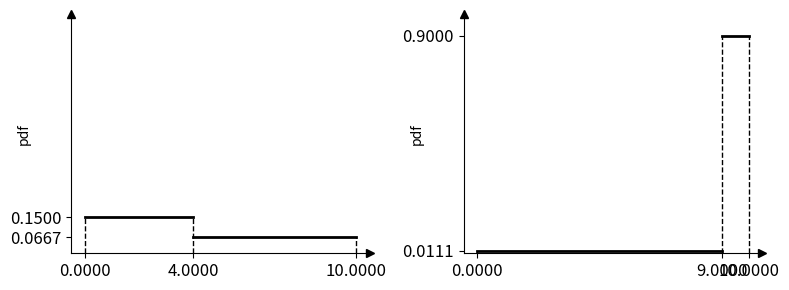

Reproduce this figure in Python.
import numpy as np
import matplotlib.pyplot as plt

class AIN:
    def __init__(self, lower: float, upper: float, expected: float = None):
        """
        Initialize an Asymmetric Interval Number (AIN) with specified bounds and an optional expected value.

        This constructor creates an instance of AIN using `lower` and `upper` bounds to define the interval.
        Optionally, an `expected` value within this range can be provided. If `expected` is not specified,
        it defaults to the midpoint of `lower` and `upper`. The `expected` value must lie within the interval
        `[lower, upper]`. Additionally, asymmetry coefficients (`alpha`, `beta`) and the degree of asymmetry
        (`asymmetry`) are calculated based on the specified bounds and expected value.

        Parameters
        ----------
        lower : float
            The lower bound of the interval. Must be less than `upper`.
        upper : float
            The upper bound of the interval. Must be greater than `lower`.
        expected : float, optional
            The expected value within the interval. Defaults to the midpoint `(lower + upper) / 2` if not provided.

        Raises
        ------
        TypeError
            If `lower`, `upper`, or `expected` are not of type float or int.
        ValueError
            If `expected` is not within the range `[lower, upper]`.

        Attributes
        ----------
        lower : float
            The lower bound of the interval.
        upper : float
            The upper bound of the interval.
        expected : float
            The expected value within the interval.
        alpha : float
            The asymmetry coefficient for the interval, calculated if `lower` is not equal to `upper`.
        beta : float
            The asymmetry coefficient for the interval, calculated if `lower` is not equal to `upper`.
        asymmetry : float
            The asymmetry degree of the interval, representing the relative position of `expected`
            between `lower` and `upper`.
        D2 : float
            A parameter derived from asymmetry calculations (if applicable).

        Examples
        --------
        Creating an AIN with a specified expected value:
        >>> a = AIN(0, 10, 8)
        >>> print(a)
        [0.0000, 10.0000]_{8.0000}

        Creating an AIN with a default expected value:
        >>> b = AIN(0, 10)
        >>> repr(b)
        'AIN(0, 10, 5.0)'

        Attempting to create an improper AIN:
        >>> c = AIN(1, 2, 3)
        Traceback (most recent call last):
        ...
        ValueError: It is not a proper AIN 1.0000, 2.0000, 3.0000
        """
        if not isinstance(lower, (int, float)):
            raise TypeError('lower must be int or float')
        if not isinstance(upper, (int, float)):
            raise TypeError('upper must be int or float')
        if not (expected is None or isinstance(expected, (int, float))):
            raise TypeError('expected must be int or float')
        if expected is None:
            expected = (lower + upper) / 2
        if not (lower <= expected <= upper):
            raise ValueError(f'It is not a proper AIN {lower:.4f}, {upper:.4f}, {expected:.4f}')
        self.lower = lower
        self.upper = upper
        self.expected = expected

        if self.lower == self.upper:
            self.alpha = 1.0
            self.beta = 1.0
            self.asymmetry = 0.0
        else:
            self.alpha = (self.upper - self.expected) / ((self.upper - self.lower) * (self.expected - self.lower))
            self.beta = (self.expected - self.lower) / ((self.upper - self.lower) * (self.upper - self.expected))
            self.asymmetry = (self.lower + self.upper - 2 * self.expected) / (self.upper - self.lower)
            self.D2 = self.alpha * (self.expected ** 3 - self.lower ** 3) / 3 + self.beta * (
                    self.upper ** 3 - self.expected ** 3) / 3 - expected ** 2

    def __repr__(self):
        """
        Return a string representation of the AIN instance that is as unambiguous as possible.
        The string representation includes the class name `AIN` followed by its 'lower',
        'upper', and 'expected' values in parentheses.

        Returns
        -------
        str
            A string that closely represents how the instance was constructed.

        Examples
        --------
        >>> a = AIN(0, 10, 8)
        >>> repr(a)
        'AIN(0, 10, 8)'

        >>> b = AIN(0, 10)
        >>> repr(b)
        'AIN(0, 10, 5.0)'
        """
        return f"AIN({self.lower}, {self.upper}, {self.expected})"

    def __str__(self):
        """
        Return a human-readable string representation of the AIN instance.

        The string format is '[lower, upper]_{expected}' where 'lower', 'upper',
        and 'expected' are formatted to four decimal places. This format is intended
        to provide a clear and concise description of the AIN instance that is
        suitable for printing and easy for an end-user to read.

        Returns
        -------
        str
            A string representation of the AIN instance, formatted to four decimal
            places for each numeric value.

        Examples
        --------
        >>> a = AIN(0, 10, 8)
        >>> print(a)
        [0.0000, 10.0000]_{8.0000}

        >>> b = AIN(0, 10)
        >>> print(b)
        [0.0000, 10.0000]_{5.0000}
        """
        return f"[{self.lower:.4f}, {self.upper:.4f}]_{{{self.expected:.4f}}}"

    def __neg__(self):
        """
        Returns a new AIN instance representing the negation of the current instance.

        The negation of an AIN instance involves inverting the 'lower' and 'upper'
        bounds as well as the 'expected' value. Specifically, the new 'lower' bound is
        the negation of the original 'upper' bound, the new 'upper' bound is the negation
        of the original 'lower' bound, and the new 'expected' value is the negation of
        the original 'expected' value.

        Returns
        -------
        AIN
            A new AIN instance with negated 'lower', 'upper', and 'expected' values.

        Examples
        --------
        >>> a = AIN(1, 10, 8)
        >>> print(-a)
        [-10.0000, -1.0000]_{-8.0000}

        >>> b = AIN(2, 10)
        >>> print(-b)
        [-10.0000, -2.0000]_{-6.0000}
        """
        return AIN(-self.upper, -self.lower, -self.expected)

    def __add__(self, other):
        """
        Add an AIN instance or a float or int to the current AIN instance.

        This method enables addition of either another Asymmetric Interval Number (AIN)
        instance or a float or int to the current AIN instance, returning a new AIN
        instance representing the result. When adding another AIN, the resulting lower,
        upper, and expected values are computed by summing the respective values of both AINs.
        When adding a float or int, the scalar is added to each component of the AIN instance.

        Parameters
        ----------
        other : AIN, float, or int
            The value to add, which can be another AIN instance, a float, or an int.

        Returns
        -------
        AIN
            A new AIN instance representing the result of the addition, with updated
            lower, upper, and expected values based on the operation.

        Raises
        ------
        TypeError
            If `other` is not an instance of AIN, float, or int.

        Examples
        --------
        Addition with another AIN instance:
        >>> a = AIN(1, 10, 8)
        >>> b = AIN(0, 5, 2)
        >>> print(a + b)
        [1.0000, 15.0000]_{10.0000}

        Addition with a float or int:
        >>> a = AIN(1, 10, 8)
        >>> b = 2
        >>> print(a + b)
        [3.0000, 12.0000]_{10.0000}
        """
        if not isinstance(other, (AIN, float, int)):
            raise TypeError(f"other is not an instance of AIN or float or int")
        if isinstance(other, AIN):
            new_a = self.lower + other.lower
            new_b = self.upper + other.upper
            new_c = self.expected + other.expected
            res = AIN(new_a, new_b, new_c)
        else:
            res = AIN(self.lower + other, self.upper + other, self.expected + other)
        return res

    def __radd__(self, other):
        """
        Perform reflected (reverse) addition for an AIN instance.

        This method enables the addition of an Asymmetric Interval Number (AIN) instance
        to a float or int when the AIN appears on the right side of the addition (i.e., `other + self`).
        It calculates `other + self`, allowing for commutative addition with floats and ints.

        Parameters
        ----------
        other : float or int
            The value to add to the current AIN instance.

        Returns
        -------
        AIN
            A new AIN instance representing the result of the addition, with lower, upper,
            and expected values equal to the sum of `other` and the corresponding values of
            the current AIN instance.

        Raises
        ------
        TypeError
            If `other` is not a float or int.

        Examples
        --------
        >>> a = AIN(1, 10, 8)
        >>> b = 5
        >>> print(b + a)
        [6.0000, 15.0000]_{13.0000}
        """
        if not isinstance(other, (float, int)):
            raise TypeError("other must be of type float or int")
        return self + other

    def __sub__(self, other):
        """
        Subtract an AIN instance or a float or int from the current AIN instance.

        This method allows subtraction of either another Asymmetric Interval Number (AIN)
        or a float or int from the current AIN instance, returning a new AIN instance
        with the result. When subtracting another AIN, the resulting bounds and expected
        value are computed by subtracting the corresponding values of the operands. If
        subtracting a float or int, the scalar is subtracted from each component of the
        current AIN instance.

        Parameters
        ----------
        other : AIN, float, or int
            The value to subtract, which can be an AIN instance, a float, or an int.

        Returns
        -------
        AIN
            A new AIN instance representing the result of the subtraction, with adjusted
            lower, upper, and expected values based on the operation.

        Raises
        ------
        TypeError
            If `other` is not an instance of AIN, float, or int.

        Examples
        --------
        Subtracting an AIN instance:
        >>> a = AIN(1, 10, 8)
        >>> b = AIN(0, 5, 2)
        >>> print(a - b)
        [-4.0000, 10.0000]_{6.0000}

        Subtracting a float or int:
        >>> a = AIN(1, 10, 8)
        >>> b = 2
        >>> print(a - b)
        [-1.0000, 8.0000]_{6.0000}
        """
        if not isinstance(other, (AIN, float, int)):
            raise TypeError("other is not an instance of AIN or float or int")
        if isinstance(other, AIN):
            new_a = self.lower - other.upper
            new_b = self.upper - other.lower
            new_c = self.expected - other.expected
            res = AIN(new_a, new_b, new_c)
        else:
            res = AIN(self.lower - other, self.upper - other, self.expected - other)
        return res

    def __rsub__(self, other):
        """
        Perform reflected (reverse) subtraction for an AIN instance.

        This method is invoked when an Asymmetric Interval Number (AIN) instance appears
        on the right-hand side of a subtraction operation (i.e., `other - self`) and the
        left operand (`other`) does not support subtraction with an AIN. It calculates
        the result of `other - self`.

        Parameters
        ----------
        other : float or int
            The value from which the current AIN instance is subtracted.

        Returns
        -------
        AIN
            A new AIN instance representing the result of the subtraction. The resulting
            AIN has its lower, upper, and expected values computed as the difference between
            `other` and the respective values of the AIN instance.

        Raises
        ------
        TypeError
            If `other` is not a float or int.

        Examples
        --------
        >>> a = AIN(1, 10, 8)
        >>> b = 5
        >>> print(b - a)
        [-5.0000, 4.0000]_{-3.0000}
        """
        if not isinstance(other, (float, int)):
            raise TypeError("other must be of type float or int")
        return -self + other

    def __mul__(self, other):
        """
        Perform multiplication of the current AIN instance with another AIN or a float or int.

        This method allows the multiplication of an Asymmetric Interval Number (AIN) instance
        with another AIN instance or a float or int, returning a new AIN instance that
        represents the result. When multiplying with another AIN, the interval boundaries
        are computed based on the combinations of bounds from both AIN instances.

        Parameters
        ----------
        other : AIN, float, or int
            The value to multiply with, which can be another AIN instance, a float, or an int.

        Returns
        -------
        AIN
            A new AIN instance representing the product of the multiplication.

        Raises
        ------
        TypeError
            If `other` is not an instance of AIN, float, or int.

        Examples
        --------
        Multiplying with another AIN instance:
        >>> a = AIN(1, 3, 2)
        >>> b = AIN(2, 4, 3)
        >>> print(a * b)
        [2.0000, 12.0000]_{6.0000}

        Multiplying with a float or int:
        >>> a = AIN(1, 3, 2)
        >>> b = 2
        >>> print(a * b)
        [2.0000, 6.0000]_{4.0000}
        """
        if not isinstance(other, (int,float, AIN)):
            raise TypeError('other must be an instance of AIN or int or float')
        if isinstance(other, AIN):
            new_a = min(self.lower * other.lower, self.upper * other.upper, self.lower * other.upper, self.upper * other.lower)
            new_b = max(self.lower * other.lower, self.upper * other.upper, self.lower * other.upper, self.upper * other.lower)
            new_c = self.expected * other.expected
            res = AIN(new_a, new_b, new_c)
        else:
            res = AIN(self.lower * other, self.upper * other, self.expected * other)
        return res

    def __rmul__(self, other):
        """
        Perform reverse multiplication for an AIN instance with a float or int.

        This method allows an Asymmetric Interval Number (AIN) instance to be multiplied
        by a float or int in cases where the float or int appears on the left side of
        the multiplication (i.e., `other * self`). This enables commutative multiplication
        between AIN and float or int values.

        Parameters
        ----------
        other : float or int
            The float or int value to multiply with the AIN instance.

        Returns
        -------
        AIN
            A new AIN instance representing the result of the multiplication.

        Raises
        ------
        TypeError
            If `other` is not a float or int.

        Examples
        --------
        >>> a = AIN(1, 3, 2)
        >>> scalar = 2
        >>> result = scalar * a
        >>> print(result)
        [2.0000, 6.0000]_{4.0000}
        """
        if not isinstance(other, (float, int)):
            raise TypeError("other must be float or int")
        return self * other

    def __truediv__(self, other):
        """
        Perform division of the current AIN instance by another AIN instance or a float or int.

        This method supports division by either another Asymmetric Interval Number (AIN) or a
        float or int, returning a new AIN instance as the result. When dividing by an AIN,
        interval boundaries are calculated by dividing the respective boundaries, while the
        expected value is adjusted based on logarithmic calculations if the bounds differ.

        Parameters
        ----------
        other : AIN, float, or int
            The divisor, which can be an AIN instance, a float, or an int.

        Returns
        -------
        AIN
            A new AIN instance representing the result of the division.

        Raises
        ------
        TypeError
            If `other` is not an instance of AIN, float, or int.

        Examples
        --------
        Division with another AIN instance:
        >>> a = AIN(4, 8, 6)
        >>> b = AIN(2, 4, 3)
        >>> print(a / b)
        [1.0000, 4.0000]_{2.0794}

        Division with a float or int:
        >>> a = AIN(4, 8, 6)
        >>> b = 2
        >>> print(a / b)
        [2.0000, 4.0000]_{3.0000}
        """
        if not isinstance(other, (AIN, int, float)):
            raise TypeError(f"other must be an instance of AIN or float or int")
        if isinstance(other, AIN):
            new_a = min(self.lower / other.lower, self.upper / other.upper, self.lower / other.upper, self.upper / other.lower)
            new_b = max(self.lower / other.lower, self.upper / other.upper, self.lower / other.upper, self.upper / other.lower)
            if other.lower == other.upper:
                new_c = (new_a + new_b) / 2
            else:
                new_c = self.expected * (other.alpha * np.log(other.expected / other.lower) + other.beta * np.log(other.upper / other.expected))
            res = AIN(new_a, new_b, new_c)
        else:
            res = AIN(self.lower / other, self.upper / other, self.expected / other)
        return res

    def __rtruediv__(self, other):
        """
        Perform reverse true division of a float or int by an Asymmetric Interval Number (AIN) instance.

        This method enables division where a float or int `other` is divided by an AIN instance (`self`),
        calculating the reciprocal of `self` and then scaling it by `other`. It returns a new AIN
        instance representing the outcome.

        Parameters
        ----------
        other : float or int
            The float or int to divide by the AIN instance.

        Returns
        -------
        AIN
            A new AIN instance representing `other` divided by `self`.

        Raises
        ------
        TypeError
            If `other` is not a float or int.

        Examples
        --------
        >>> a = AIN(2, 4, 3)
        >>> result = 10 / a
        >>> print(result)
        [2.5000, 5.0000]_{3.4657}
        """
        if not isinstance(other, (float, int)):
            raise TypeError(f"other variable is not a float or int")
        return other * self**(-1)

    def __pow__(self, n):
        """
        Raise the Asymmetric Interval Number (AIN) instance to the power `n`.

        This method computes the result of raising the AIN instance to the specified exponent `n`.

        Parameters
        ----------
        n : int or float
            The exponent to which the AIN is raised. Valid values include positive or negative real numbers.

        Raises
        ------
        TypeError
            If `n` is not a float or int.
        ValueError
            If the operation would result in a complex number (e.g., taking the square root of a negative value),
            or if `n = -1` and the interval includes 0, as division by zero is undefined.

        Returns
        -------
        AIN
            A new AIN instance representing the interval raised to the power of `n`.

        Notes
        -----
        - For `n = -1`, the method checks if 0 is within the interval. If it is, the operation is undefined
          (division by zero) and raises a `ValueError`.
        - When `n` results in a complex output (e.g., fractional exponents for negative values), a `ValueError`
          is raised to indicate that complex results are unsupported.
        - For other exponents, the power is applied individually to `self.lower`, `self.upper`, and `self.expected`,
          with appropriate handling for intervals containing 0 to avoid undefined behaviors.

        Examples
        --------
        >>> a = AIN(4, 8, 5)
        >>> print(a**2)
        [16.0000, 64.0000]_{26.0000}

        >>> b = AIN(-2, 10, 3)
        >>> print(b**(-1))
        Traceback (most recent call last):
        ...
        ValueError: The operation cannot be execute because 0 is included in the interval.

        >>> c = AIN(-2, 10, 3)
        >>> print(c**(0.5))
        Traceback (most recent call last):
        ...
        ValueError: The operation cannot be execute because it will be complex number in result for n = 0.5

        """
        if not isinstance(n, (float, int)):
            raise TypeError('n must be float or int')
        if isinstance(self.lower**n, complex):
            raise ValueError(f'The operation cannot be execute because it will be complex number in result for n = {n}')
        if self.lower < 0 and self.upper > 0:
            new_a = min(0, self.lower ** n)
        else:
            new_a = min(self.lower ** n, self.upper ** n)
        new_b = max(self.lower ** n, self.upper ** n)
        if n == -1:
            if self.lower <= 0 <= self.upper:
                raise ValueError(f'The operation cannot be execute because 0 is included in the interval.')
            else:
                if self.lower == self.upper:
                    new_c = 1 / self.lower
                else:
                    new_c = self.alpha * np.log(self.expected / self.lower) + self.beta * np.log(self.upper / self.expected)
        else:
            new_c = self.alpha * (self.expected ** (n + 1) - self.lower ** (n + 1)) / (n + 1) + self.beta * (
                self.upper ** (n + 1) - self.expected ** (n + 1)) / (n + 1)
        if self.lower == self.upper:
            new_c = new_b
        res = AIN(new_a, new_b, new_c)
        return res

    def pdf(self, x):
        """
        Calculate the probability density function (PDF) value for the Asymmetric Interval Number (AIN) at a given point `x`.

        This method evaluates the probability density at `x` within the AIN-defined interval. The PDF describes
        how the density is distributed across the AIN interval, with distinct values in different segments:
        - Outside the interval `[self.lower, self.upper]`, the density is 0.
        - Between `self.lower` and `self.expected`, the density is equal to `self.alpha`.
        - Between `self.expected` and `self.upper`, the density is equal to `self.beta`.

        Parameters
        ----------
        x : int or float
            The point at which to evaluate the PDF. Should be a numeric value.

        Returns
        -------
        float
            The PDF value at the specified point `x`. The return value will be:
            - 0 if `x` is outside the interval `[self.lower, self.upper]`.
            - `self.alpha` if `x` is within the interval `[self.lower, self.expected]`.
            - `self.beta` if `x` is within the interval `[self.expected, self.upper]`.

        Raises
        ------
        TypeError
            If `x` is not an integer or float.

        Examples
        --------
        >>> a = AIN(0, 10, 5)
        >>> a.pdf(-1)
        0.0
        >>> a.pdf(3)
        0.1
        >>> a.pdf(7)
        0.1
        >>> a.pdf(11)
        0.0
        """
        if not isinstance(x, (int, float)):
            raise TypeError(f'Argument x must be an integer, not {type(x)}')

        if x < self.lower:
            return 0.0
        elif x < self.expected:
            return self.alpha
        elif x < self.upper:
            return self.beta
        else:
            return 0.0

    def cdf(self, x):
        """
        Calculate the cumulative distribution function (CDF) value for a specified input `x`.

        This method evaluates the cumulative distribution function (CDF) of the AIN instance at
        the given value `x`, indicating the probability that a random variable takes a value less
        than or equal to `x`. The CDF value is computed based on the position of `x` relative to
        the instance's defined bounds (`self.lower`, `self.expected`, `self.upper`).

        Parameters
        ----------
        x : int or float
            The point at which to evaluate the CDF. This should be a numeric value.

        Returns
        -------
        float
            The computed CDF value at `x`, representing the cumulative probability up to `x`.
            The output will follow these cases:
            - 0 if `x` is less than the lower bound (`self.lower`).
            - A linearly interpolated value between the lower bound and the expected value
              if `x` is between `self.lower` and `self.expected`.
            - A linearly interpolated value between the expected value and the upper bound
              if `x` is between `self.expected` and `self.upper`.
            - 1 if `x` is greater than or equal to the upper bound (`self.upper`).

        Raises
        ------
        TypeError
            If `x` is not an int or float.

        Notes
        -----
        This method calculates the CDF using a piecewise approach:
        - For `x < self.lower`, it returns 0.
        - For `self.lower <= x < self.expected`, the CDF is calculated as `self.alpha * (x - self.lower)`.
        - For `self.expected <= x < self.upper`, the CDF is calculated as
          `self.alpha * (self.expected - self.lower) + self.beta * (x - self.expected)`.
        - For `x >= self.upper`, it returns 1.

        Examples
        --------
        >>> a = AIN(0, 10, 3)
        >>> a.cdf(1.5)
        0.35
        >>> a.cdf(3)
        0.7
        >>> a.cdf(8.5)
        0.9357142857142857
        >>> a.cdf(20)
        1
        """
        if not isinstance(x, (int, float)):
            raise TypeError(f'x must be an int or float value.')
        if x < self.lower:
            res = 0
        elif x < self.expected:
            res = self.alpha * (x - self.lower)
        elif x < self.upper:
            res = self.alpha * (self.expected - self.lower) + self.beta * (x - self.expected)
        else:
            res = 1
        return res

    def quantile(self, y):
        """
        Compute the quantile value (inverse cumulative distribution function) for a given probability.

        This method calculates the quantile, or the inverse cumulative distribution function (CDF),
        for the AIN instance at a specified probability level `y`. The quantile represents the value
        below which a given percentage of observations fall, based on the AIN instance’s parameters.
        The function only operates within the probability range [0, 1].

        Parameters
        ----------
        y : int or float
            The probability level at which to compute the quantile. Must be within the range [0, 1],
            where 0 represents the minimum and 1 represents the maximum of the distribution.

        Returns
        -------
        float
            The quantile value corresponding to the given probability `y`.

        Raises
        ------
        ValueError
            If `y` is outside the valid range [0, 1].

        TypeError
            If `y` is not a float or int value.

        Notes
        -----
        The method uses `self.alpha`, `self.beta`, `self.expected`, and `self.lower` attributes
        to compute the quantile based on a piecewise formula:
        - For values of `y` below `self.alpha * (self.expected - self.lower)`, the quantile
          is calculated as `y / self.alpha + self.lower`.
        - Otherwise, it is calculated as `(y - self.alpha * (self.expected - self.lower)) / self.beta + self.expected`.

        Examples
        --------
        >>> a = AIN(0, 10, 3)
        >>> a.quantile(0.25)
        1.0714285714285714
        >>> a.quantile(0.85)
        6.5
        >>> a.quantile(1.1)
        Traceback (most recent call last):
            ...
        ValueError: Argument y = 1.1 is out of range; it should be between 0 and 1.
        """
        if not isinstance(y, (int, float)):
            raise TypeError(f'Argument y = {y} is not an integer or float.')
        if 0 <= y <= 1:
            if y < self.alpha * (self.expected - self.lower):
                res = y / self.alpha + self.lower
            else:
                res = (y - self.alpha * (self.expected - self.lower)) / self.beta + self.expected
        else:
            raise ValueError(f'Argument y = {y} is out of range; it should be between 0 and 1.')
        return res

    def summary(self, precision=6):
        """
        Print a detailed, aligned summary of the AIN object's key attributes with specified precision.

        This method displays a formatted summary of the AIN object's primary attributes, including
        `alpha`, `beta`, `asymmetry`, expected value, variance, standard deviation, and midpoint.
        Each attribute is displayed with the specified number of decimal places, allowing for a concise
        or detailed view.

        Parameters
        ----------
        precision : int, optional
            The number of decimal places to display for floating-point values (default is 6).
            Must be an integer; otherwise, a ValueError is raised.

        Raises
        ------
        TypeError
            If `precision` is not an integer, a ValueError is raised with an informative message.

        Example
        -------
        >>> a = AIN(0, 10, 2)
        >>> a.summary(precision=4)
        === AIN ============================
        [0.0000, 10.0000]_{2.0000}
        === Summary ========================
        Alpha        =     0.4000
        Beta         =     0.0250
        Assymetry    =     0.6000
        Exp. val.    =     2.0000
        Variance     =     5.3333
        Std. dev.    =     2.3094
        Midpoint     =     5.0000
        ====================================

        Notes
        -----
        This method ensures a clean, easy-to-read summary by aligning values based on the longest
        entry, making it particularly useful for inspecting the AIN object's main parameters in detail.
        """
        if not isinstance(precision, int):
            raise TypeError(f'Argument precision = {precision} but it must be an integer.')
        print("=== AIN ============================")
        print(self)
        print("=== Summary ========================")

        elements = [
            ('Alpha', f'{self.alpha:.{precision}f}'),
            ('Beta', f'{self.beta:.{precision}f}'),
            ('Assymetry', f'{self.asymmetry:.{precision}f}'),
            ('Exp. val.', f'{self.expected:.{precision}f}'),
            ('Variance', f'{self.D2:.{precision}f}'),
            ('Std. dev.', f'{(self.D2 ** 0.5):.{precision}f}'),
            ('Midpoint', f'{((self.lower + self.upper) / 2):.{precision}f}')
        ]

        max_length = max(len(str(value)) for _, value in elements) + 4

        for name, value in elements:
            print(f'{name:<12} = {value:>{max_length}}')

        print("====================================")

    def plot(self, ain_lw=2.0, ain_c='k', ain_label=''):
        """
        Plots the intervals and key values of an Asymmetric Interval Number (AIN) instance.

        This method visualizes the AIN instance by plotting the lower, expected, and upper values,
        along with the corresponding alpha and beta levels. The plot includes:
        - Vertical dashed lines at the lower, expected, and upper bounds of the interval.
        - Horizontal solid lines representing the alpha and beta values across the intervals.
        - Dynamic x- and y-axis scaling to ensure clarity.

        Parameters
        ----------
        ain_lw : float, optional
            Line width for the alpha and beta lines. Must be a positive float or integer. Default is 2.0.
        ain_c : str, optional
            Color for the interval lines. Accepts any valid matplotlib color string. Default is 'k' (black).
        ain_label : str, optional
            Label for the alpha and beta interval lines, used in plot legends. Default is an empty string.

        Raises
        ------
        ValueError
            Raised if `ain_lw` is not a positive float or integer.
        TypeError
            Raised if `ain_c` or `ain_label` is not a string.

        Examples
        --------
        >>> ain = AIN(1, 10, 3)
        >>> ain.plot(ain_label='Example')
        >>> # plt.show() # Uncomment this line to show the plot

        Notes
        -----
        - Vertical dashed lines are positioned at the lower, expected, and upper interval bounds.
        - Horizontal solid lines show the alpha level between the lower and expected values, and
          the beta level between the expected and upper values.
        - Y-axis limits are automatically adjusted based on the maximum of alpha and beta, while
          the x-axis extends slightly beyond the interval bounds for readability.
        - The default y-axis label is set to 'pdf', and the default x-axis label displays `ain_label`.
        """
        if not isinstance(ain_lw, (float, int)) or ain_lw <= 0:
            raise ValueError("ain_lw must be a positive float or integer.")

        if not isinstance(ain_c, str):
            raise TypeError("ain_c must be a string representing a valid matplotlib color.")

        if not isinstance(ain_label, str):
            raise TypeError("ain_label must be a string.")

        a, b, c = self.lower, self.upper, self.expected

        alpha, beta = self.alpha, self.beta

        vkw = dict(ls='--', lw=ain_lw/2, c='k')
        plt.plot([a, a], [0, alpha], **vkw)
        plt.plot([c, c], [0, max(alpha, beta)], **vkw)
        plt.plot([b, b], [0, beta], **vkw)

        hkw = dict(ls='-', lw=ain_lw, c=ain_c)
        plt.plot([a, c], [alpha, alpha], **hkw)
        plt.plot([c, b], [beta, beta], **hkw)

        plt.gca().set_ylim([0, max(alpha, beta) * 1.1])
        plt.gca().set_yticks(sorted([alpha, beta]))
        yticklabels = [f"{alpha:.4f}", f"{beta:.4f}"]
        if alpha > beta:
            yticklabels.reverse()
        plt.gca().set_yticklabels(yticklabels, fontsize=12)

        if a == b == c:
            after_a = a - 0.5  # Arbitrary small extension for visual clarity
            after_b = b + 0.5
            plt.plot(a, 1, 'ko', markersize=3)
        else:
            after_a = a - (b - a) * 0.05
            after_b = b + (b - a) * 0.05
        plt.gca().set_xlim([after_a, after_b])

        plt.gca().set_xticks([a, c, b])
        plt.gca().set_xticklabels([f"{a:.4f}", f"{c:.4f}", f"{b:.4f}"], fontsize=12)

        plt.gca().spines[["top", "right"]].set_visible(False)

        plt.plot(1, 0, ">k", transform=plt.gca().get_yaxis_transform(), clip_on=False)
        plt.plot(after_a, 1, "^k", transform=plt.gca().get_xaxis_transform(), clip_on=False)
        plt.ylabel('$pdf$')
        plt.ylabel('pdf',labelpad=-15)
        plt.xlabel(ain_label)


    @staticmethod
    def get_y_scale_max(ains_list):
        result = 0
        if not isinstance(ains_list, list):
            raise TypeError("ains_list should be a list")
        for el in ains_list:
            if not isinstance(el, AIN):
                raise TypeError("Each element in the list must be a AIN object")
            result = max(result, el.alpha, el.beta)
        return result

    def add_to_plot(self, ain_lw=2.0, ain_c='k', ain_label='', ax=None, y_scale_max=None):
        """
        Plots the intervals and key values of an Asymmetric Interval Number (AIN) instance.

        This method visualizes the AIN instance by plotting its lower, expected, and upper values,
        along with the corresponding alpha and beta levels. The plot includes:
        - Vertical dashed lines at the lower, expected, and upper bounds of the interval.
        - Horizontal solid lines representing the alpha and beta values across the intervals.
        - Dynamic x- and y-axis scaling to ensure clarity, with an optional global maximum for y-axis scaling.

        Parameters
        ----------
        ain_lw : float, optional
            Line width for the alpha and beta interval lines. Must be a positive float or integer. Default is 2.0.
        ain_c : str, optional
            Color for the interval lines. Accepts any valid Matplotlib color string. Default is 'k' (black).
        ain_label : str, optional
            Label for the x-axis to describe the plotted AIN. Default is an empty string.
        ax : matplotlib.axes.Axes, optional
            Matplotlib axis to add the plot to. If not provided, the current axis (`plt.gca()`) is used.
        y_scale_max : float or int, optional
            Maximum value for the y-axis to maintain consistent scaling across multiple AIN plots. If not provided,
            the y-axis is scaled to 1.1 times the maximum of alpha or beta for this AIN instance.

        Raises
        ------
        ValueError
            If `ain_lw` is non-positive or if `y_scale_max` is negative.
        TypeError
            If `ain_lw` or `y_scale_max` are not numeric, or if `ain_c` or `ain_label` are not strings.

        Examples
        --------
            >>> ain = AIN(1, 10, 5)
            >>> ain.add_to_plot(ain_label='Example Interval')
            >>> # plt.show() # Uncomment this line to show the plot

        >>> a = AIN(0, 10, 4.5)
        >>> b = AIN(0, 10, 7.5)
        >>> value_y_scale_max = AIN.get_y_scale_max([a, b])
        >>> plt.figure(figsize=(8, 3))
        <Figure size 800x300 with 0 Axes>
        >>> plt.subplot(1, 2, 1)
        <AxesSubplot:>
        >>> a.add_to_plot(y_scale_max=value_y_scale_max)
        >>> plt.subplot(1, 2, 2)
        <AxesSubplot:>
        >>> b.add_to_plot(y_scale_max=value_y_scale_max)
        >>> plt.tight_layout()
        >>> # plt.show() # Uncomment this line to show the plot

        Notes
        -----
        - Vertical dashed lines are positioned at the lower, expected, and upper bounds of the interval.
        - Horizontal solid lines represent the alpha level between the lower and expected values,
          and the beta level between the expected and upper values.
        - The y-axis limits are automatically adjusted based on the maximum of alpha and beta values unless
          `y_scale_max` is specified, while the x-axis extends slightly beyond the interval bounds for readability.
        - The default y-axis label is set to 'pdf', and the x-axis label displays `ain_label`.
        """
        if not isinstance(ain_lw, (float, int)) or ain_lw <= 0:
            raise ValueError("ain_lw must be a positive float or integer.")

        if not isinstance(ain_c, str):
            raise TypeError("ain_c must be a string representing a valid matplotlib color.")

        if not isinstance(ain_label, str):
            raise TypeError("ain_label must be a string.")

        if ax is None:
            ax = plt.gca()

        a, b, c = self.lower, self.upper, self.expected

        alpha, beta = self.alpha, self.beta

        vkw = dict(ls='--', lw=ain_lw / 2, c='k')
        ax.plot([a, a], [0, alpha], **vkw)
        ax.plot([c, c], [0, max(alpha, beta)], **vkw)
        ax.plot([b, b], [0, beta], **vkw)

        hkw = dict(ls='-', lw=ain_lw, c=ain_c)
        ax.plot([a, c], [alpha, alpha], **hkw)
        ax.plot([c, b], [beta, beta], **hkw)

        if y_scale_max is None:
            ax.set_ylim([0, max(alpha, beta) * 1.1])
        else:
            if not isinstance(y_scale_max, (int, float)):
                raise TypeError("y_scale_max must be a float or integer")
            if y_scale_max < 0:
                raise ValueError("y_scale_max must be a positive value")
            ax.set_ylim([0, y_scale_max * 1.1])
        ax.set_yticks(sorted([alpha, beta]))
        yticklabels = [f"{alpha:.4f}", f"{beta:.4f}"]
        if alpha > beta:
            yticklabels.reverse()
        ax.set_yticklabels(yticklabels, fontsize=12)

        if a == b == c:
            after_a = a - 0.5  # Arbitrary small extension for visual clarity
            after_b = b + 0.5
            ax.plot(a, 1, 'ko', markersize=3)
        else:
            after_a = a - (b - a) * 0.05
            after_b = b + (b - a) * 0.05
        ax.set_xlim([after_a, after_b])

        ax.set_xticks([a, c, b])
        ax.set_xticklabels([f"{a:.4f}", f"{c:.4f}", f"{b:.4f}"], fontsize=12)

        ax.spines[["top", "right"]].set_visible(False)

        ax.plot(1, 0, ">k", transform=ax.get_yaxis_transform(), clip_on=False)
        ax.plot(after_a, 1, "^k", transform=ax.get_xaxis_transform(), clip_on=False)
        ax.set_ylabel('$pdf$')
        ax.set_ylabel('pdf', labelpad=-15)
        ax.set_xlabel(ain_label)


a = AIN(0,10,4)
b = AIN(0, 10, 9)

value_y_scale_max = AIN.get_y_scale_max([a, b])
plt.figure(figsize=(8, 3))
plt.subplot(1, 2, 1)
a.add_to_plot(y_scale_max=value_y_scale_max)
plt.subplot(1, 2, 2)
b.add_to_plot(y_scale_max=value_y_scale_max)
plt.tight_layout()
plt.show()


